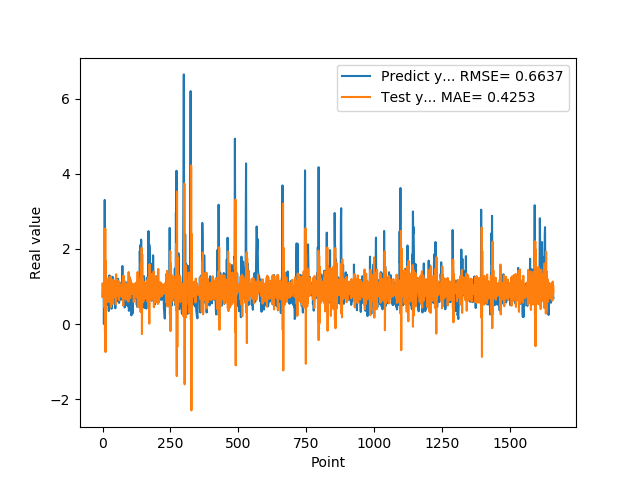

Values plotted in this chart, from the file beside it:
7.307389974590000614e-01, 1.077493359770902659e+00
1.074290990829999792e+00, 7.175879036272155842e-01
9.521890282630000035e-01, 1.045803470044449179e+00
9.879170060160000766e-01, 9.653188620380878104e-01
1.011654973029999960e+00, 7.197046085427020179e-01
0.000000000000000000e+00, 9.813263024076837038e-01
7.643579840659999736e-01, 1.209592198846111577e+00
7.788103222849999119e-01, 4.501029105762828775e-01
3.306220054629999794e+00, 1.567924781221780250e+00
1.055441975589999970e+00, -2.127794189418003579e-01
7.543110251430000801e-01, 2.542186372729081878e+00
7.915459871289999283e-01, -7.462572031813375917e-01
1.409499049189999909e+00, 1.671558185113031447e+00
8.875439763070001042e-01, 8.833206698043487570e-01
6.401469707490000660e-01, 1.235330478445980429e+00
5.082880258560000808e-01, 5.749016684921971487e-01
8.640019893649999450e-01, 1.129693099776702070e+00
5.725920200349999822e-01, 8.942501441666202977e-01
8.469420075419999971e-01, 1.150271754917195022e+00
9.181020259860001032e-01, 5.914983952177723658e-01
7.976629734039999420e-01, 1.100451314094779809e+00
9.608020186419998776e-01, 8.415063250710496101e-01
9.555831551549999192e-01, 8.067589645939727827e-01
3.470349907879999862e-01, 1.020039740291974528e+00
9.546210169789999256e-01, 1.023236410277442721e+00
1.293938040730000072e+00, 5.933212280397464067e-01
5.251880288119999962e-01, 1.252471868660472998e+00
4.773890078070000542e-01, 9.543169702529303855e-01
1.275226235389999907e+00, 5.827761899154497716e-01
8.723750114439999814e-01, 1.022245645016589988e+00
8.355640172959999390e-01, 1.268521359238042434e+00
7.321749925609999377e-01, 4.516736045195354765e-01
7.640249729160000225e-01, 1.124121856631190131e+00
4.072830080990000323e-01, 8.992537812876081338e-01
4.752210080619999610e-01, 1.077795295971937017e+00
8.781340122220000488e-01, 7.939604532997056596e-01
7.414129972460000717e-01, 9.787879773022156726e-01
1.258002042770000051e+00, 1.016691062392667488e+00
1.069700956339999953e+00, 5.350578311101933382e-01
7.274609804150000691e-01, 1.182902240427777585e+00
7.892770171170000459e-01, 7.389172293050301210e-01
6.237750053410000550e-01, 8.987576290031714654e-01
6.914690136910000007e-01, 1.140657986834004101e+00
8.557710051540000640e-01, 8.252149457019468670e-01
7.093830108640000187e-01, 9.606541071075682670e-01
1.014547944070000041e+00, 9.676107091033850915e-01
1.115731000900000103e+00, 7.118140049306905803e-01
4.182830154900000208e-01, 1.036988951512571866e+00
1.002280950550000105e+00, 1.015261587549779909e+00
1.218860983849999968e+00, 5.267527315903485219e-01
1.143296003339999922e+00, 1.325608910507139360e+00
6.528189778330000248e-01, 7.281871402460989851e-01
6.746559739110000731e-01, 9.551884221822237730e-01
6.009536385540000802e-01, 8.216686363099611201e-01
6.694570183749999348e-01, 1.170351885319744989e+00
6.538079977039999990e-01, 8.646132016860325065e-01
7.814120054240000224e-01, 9.692794491044941507e-01
1.206303954120000022e+00, 8.386449461298163266e-01
8.469259738919999725e-01, 8.274955660663354529e-01
8.286409974099999687e-01, 1.082089678399907662e+00
6.482390165329999787e-01, 6.368989418888691967e-01
... 1,599 more rows
